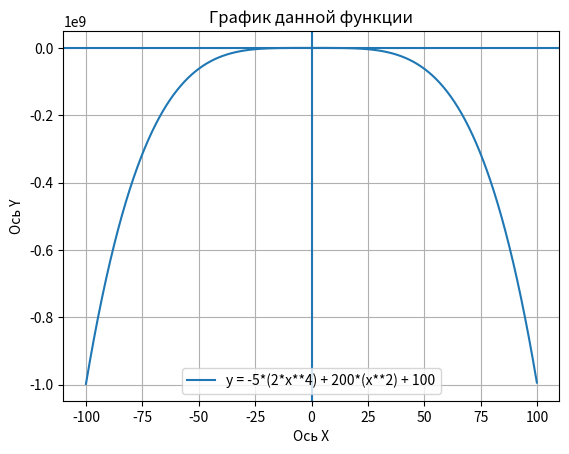

Generate this figure with matplotlib:
import matplotlib.pyplot as plt
import numpy as np

def my_graph(x, a, b, c):
    '''
    y = a*(2*x**4) + b*(x**2) + c
    '''
    return a*(2*x**4) + b*(x**2) + c


a = -5; b = 200 ; c = 100
legend = "y = {}*(2*x**4) + {}*(x**2) + {}".format(a, b, c)
left = -100; right = 100; step = .1

data_x = np.arange(left, right, step)
data_y = [my_graph(x, a, b, c) for x in data_x]    

plt.plot(data_x, data_y)
plt.title("График данной функции")
plt.xlabel("Ось X")
plt.ylabel("Ось Y")
plt.legend([legend])
plt.grid(True)
plt.axhline()
plt.axvline()
plt.show()